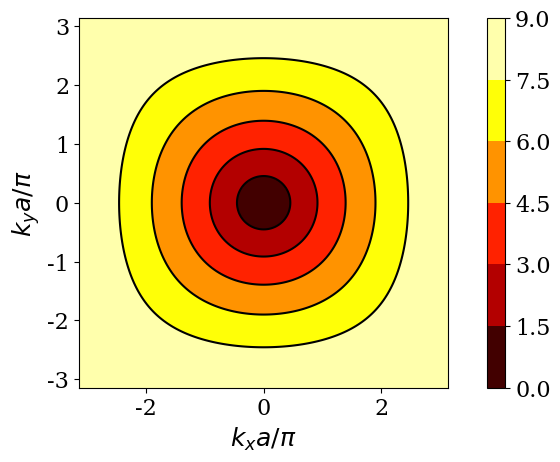

Reproduce this figure in Python. (Note: this script raises an exception after producing the figure.)
# -*- coding: utf-8 -*-
"""
Compute the dispersion curves for a spring mass
lattice with square cells of sided $a$, $b$ and
spring constant $c$.

[redacted]
@date: October 14, 2014
"""
import numpy as np
import scipy.linalg as LA
import matplotlib.pyplot as plt
from matplotlib import rcParams

rcParams['font.family'] = 'serif'
rcParams['font.size'] = 16

def disp_rel(kx_vec, ky_vec, m1, m2, cd, cs):
    m, n = kx_vec.shape
    omega = np.zeros((4, m, n))
    for i in range(m):
        for j in range(n):
            kx = kx_vec[i,j]
            ky = ky_vec[i,j]
            
            val1 = -(np.sqrt((4*np.cos(kx)**2 - 8*np.cos(kx) + 4)*m2**2*cs**2 + ((8*cd - 8*cd*np.cos(kx))*m2**2 + (8*cd*np.cos(kx) - 8*cd)*m1*m2)*cs + 4*cd**2*
m2**2 + (cd**2*np.sin(ky + kx)**2 + (2*cd**2*np.sin(ky) + 2*cd**2*np.sin(kx))*np.sin(ky + kx) + cd**2*np.cos(ky + kx)**2 + 
(2*cd**2*np.cos(ky) + 2*cd**2*np.cos(kx) + 2*cd**2)*np.cos(ky + kx) + cd**2*np.sin(ky)**2 + 2*cd**2*np.sin(kx)*np.sin(ky) + cd**2*np.cos(ky)**2 + 
(2*cd**2*np.cos(kx) + 2*cd**2)*np.cos(ky) + cd**2*np.sin(kx)**2 + cd**2*np.cos(kx)**2 + 2*cd**2*np.cos(kx) - 7*cd**2)*m1*m2 + 4*cd**2*m1**2) + (2*np.cos(kx) - 2)*m2*
cs - 2*cd*m2 - 2*cd*m1)/(m1*m2)

            val2 = -(np.sqrt((4*np.cos(ky)**2 - 8*np.cos(ky) + 4)*m2**2*cs**2 + ((8*cd - 8*cd*np.cos(ky))*m2**2 + (8*cd*np.cos(ky) - 8*cd)*m1*m2)*cs + 4*cd**2*
m2**2 + (cd**2*np.sin(ky + kx)**2 + (2*cd**2*np.sin(ky) + 2*cd**2*np.sin(kx))*np.sin(ky + kx) + cd**2*np.cos(ky + kx)**2 + 
(2*cd**2*np.cos(ky) + 2*cd**2*np.cos(kx) + 2*cd**2)*np.cos(ky + kx) + cd**2*np.sin(ky)**2 + 2*cd**2*np.sin(kx)*np.sin(ky) + cd**2*np.cos(ky)**2 + 
(2*cd**2*np.cos(kx) + 2*cd**2)*np.cos(ky) + cd**2*np.sin(kx)**2 + cd**2*np.cos(kx)**2 + 2*cd**2*np.cos(kx) - 7*cd**2)*m1*m2 + 4*cd**2*m1**2) + 2*np.cos(ky)*m2*cs - 
2*m2*cs - 2*cd*m2 - 2*cd*m1)/(m1*m2)
            
            val3 = (np.sqrt((4*np.cos(kx)**2 - 8*np.cos(kx) + 4)*m2**2*cs**2 + ((8*cd - 8*cd*np.cos(kx))*m2**2 + (8*cd*np.cos(kx) - 8*cd)*m1*m2)*cs + 4*cd**2*
m2**2 + (cd**2*np.sin(ky + kx)**2 + (2*cd**2*np.sin(ky) + 2*cd**2*np.sin(kx))*np.sin(ky + kx) + cd**2*np.cos(ky + kx)**2 + 
(2*cd**2*np.cos(ky) + 2*cd**2*np.cos(kx) + 2*cd**2)*np.cos(ky + kx) + cd**2*np.sin(ky)**2 + 2*cd**2*np.sin(kx)*np.sin(ky) + cd**2*np.cos(ky)**2 + 
(2*cd**2*np.cos(kx) + 2*cd**2)*np.cos(ky) + cd**2*np.sin(kx)**2 + cd**2*np.cos(kx)**2 + 2*cd**2*np.cos(kx) - 7*cd**2)*m1*m2 + 4*cd**2*m1**2) + (2 - 2*np.cos(kx))*m2*
cs + 2*cd*m2 + 2*cd*m1)/(m1*m2)

            val4 = (np.sqrt((4*np.cos(ky)**2 - 8*np.cos(ky) + 4)*m2**2*cs**2 + ((8*cd - 8*cd*np.cos(ky))*m2**2 + (8*cd*np.cos(ky) - 8*cd)*m1*m2)*cs + 4*cd**2*
m2**2 + (cd**2*np.sin(ky + kx)**2 + (2*cd**2*np.sin(ky) + 2*cd**2*np.sin(kx))*np.sin(ky + kx) + cd**2*np.cos(ky + kx)**2 + 
(2*cd**2*np.cos(ky) + 2*cd**2*np.cos(kx) + 2*cd**2)*np.cos(ky + kx) + cd**2*np.sin(ky)**2 + 2*cd**2*np.sin(kx)*np.sin(ky) + cd**2*np.cos(ky)**2 + 
(2*cd**2*np.cos(kx) + 2*cd**2)*np.cos(ky) + cd**2*np.sin(kx)**2 + cd**2*np.cos(kx)**2 + 2*cd**2*np.cos(kx) - 7*cd**2)*m1*m2 + 4*cd**2*m1**2) + (2 - 2*np.cos(ky))*m2*
cs + 2*cd*m2 + 2*cd*m1)/(m1*m2)
            
            omega[:,i,j] = [val1, val2, val3, val4]
        
    return omega

m1 = 1.
m2 = 1.
cs = 1.
cd = 10.
kx_vec, ky_vec = np.mgrid[-np.pi: np.pi: 201j, -np.pi: np.pi: 201j]
omega = disp_rel(kx_vec, ky_vec, m1, m2, cd, cs)
omega = np.abs(omega)

plt.close('all')
# First pair of modes
plt.figure()
plt.contourf(kx_vec, ky_vec, np.sqrt(omega[0,:,:] + omega[1,:,:]), cmap='hot')
plt.colorbar()
plt.contour(kx_vec, ky_vec, np.sqrt(omega[0,:,:] + omega[1,:,:]), colors='k')
plt.axis('image')
plt.xlabel(r"$k_x a/\pi$", size=18)
plt.ylabel(r"$k_y a/\pi$", size=18)
plt.savefig("Notes/img/square-bcc-disp1-c=%g-m=%g.pdf"%(m2/m1, cd/cs), bbox="tight")
# Second pair of modes
plt.figure()
plt.contourf(kx_vec, ky_vec, np.sqrt(omega[2,:,:] + omega[3,:,:]), cmap='hot')
plt.colorbar()
plt.contour(kx_vec, ky_vec, np.sqrt(omega[2,:,:] + omega[3,:,:]), colors='k')
plt.axis('image')
plt.xlabel(r"$k_x a/\pi$", size=18)
plt.ylabel(r"$k_y a/\pi$", size=18)
plt.savefig("Notes/img/square-bcc-disp2-c=%g-m=%g.pdf"%(m2/m1, cd/cs), bbox="tight")
plt.show()
